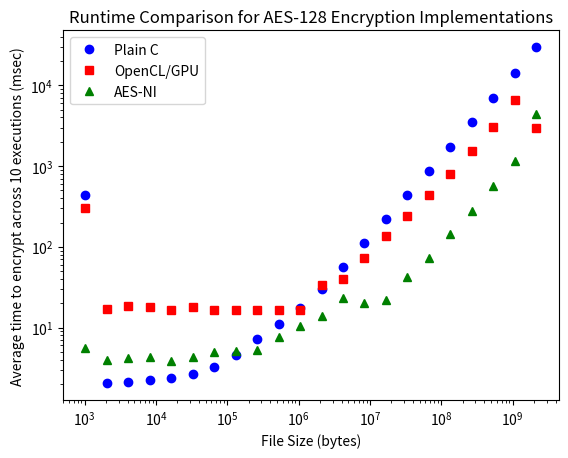

Write Python code to recreate this figure.
#!/usr/bin/env python3

# Raw data from run_bench.py output
data = {'bench_cpu': {1024: 437.4372792,
                      2048: 2.0400511,
                      4096: 2.1116555,
                      8192: 2.2540596,
                      16384: 2.3571044,
                      32768: 2.6759771,
                      65536: 3.2805184,
                      131072: 4.5800865,
                      262144: 7.12078,
                      524288: 10.9351062,
                      1048576: 17.693065899999997,
                      2097152: 30.2204482,
                      4194304: 56.839378100000005,
                      8388608: 112.75540240000001,
                      16777216: 220.4464381,
                      33554432: 444.6432373,
                      67108864: 874.1028499,
                      134217728: 1742.4346122,
                      268435456: 3493.5006043000003,
                      536870912: 7071.075645399999,
                      1073741824: 14403.0052729,
                      2147483648: 29644.362548099998},
            'bench_cl': {1024: 302.2994208,
                         2048: 16.7649193,
                         4096: 18.5769665,
                         8192: 18.1104684,
                         16384: 16.6792389,
                         32768: 18.168133100000002,
                         65536: 16.5995125,
                         131072: 16.6161679,
                         262144: 16.6223706,
                         524288: 16.6061524,
                         1048576: 16.6498063,
                         2097152: 33.3529918,
                         4194304: 39.999990200000006,
                         8388608: 73.5772642,
                         16777216: 134.4914075,
                         33554432: 243.1097456,
                         67108864: 432.9728414,
                         134217728: 799.287291,
                         268435456: 1557.0877288,
                         536870912: 3042.4508437,
                         1073741824: 6644.9643512,
                         2147483648: 3001.3503311},
            'bench_ni': {1024: 5.5450397,
                         2048: 4.0133928999999995,
                         4096: 4.2530446,
                         8192: 4.376025599999999,
                         16384: 3.8347335,
                         32768: 4.338583799999999,
                         65536: 4.9849739,
                         131072: 5.186368,
                         262144: 5.2877373,
                         524288: 7.6936785,
                         1048576: 10.452101599999999,
                         2097152: 14.0743814,
                         4194304: 23.3432651,
                         8388608: 20.268633899999998,
                         16777216: 21.930066800000002,
                         33554432: 41.7358811,
                         67108864: 72.77937390000001,
                         134217728: 142.95018140000002,
                         268435456: 280.995946,
                         536870912: 563.0427403,
                         1073741824: 1156.5537208,
                         2147483648: 4422.7570365}}

import matplotlib.pyplot as plt

if __name__ == "__main__":   
    sizes = list(data["bench_cl"].keys())
    cl_times = list(data["bench_cl"].values())
    cpu_times = list(data["bench_cpu"].values())
    ni_times = list(data["bench_ni"].values())

    plt.loglog(sizes, cpu_times, "bo",
               sizes, cl_times, "rs",
               sizes, ni_times, "g^")
    
    plt.legend(["Plain C", "OpenCL/GPU", "AES-NI"])

    plt.xlabel("File Size (bytes)")
    plt.ylabel("Average time to encrypt across 10 executions (msec)");
    plt.title("Runtime Comparison for AES-128 Encryption Implementations")
    
    plt.show()
